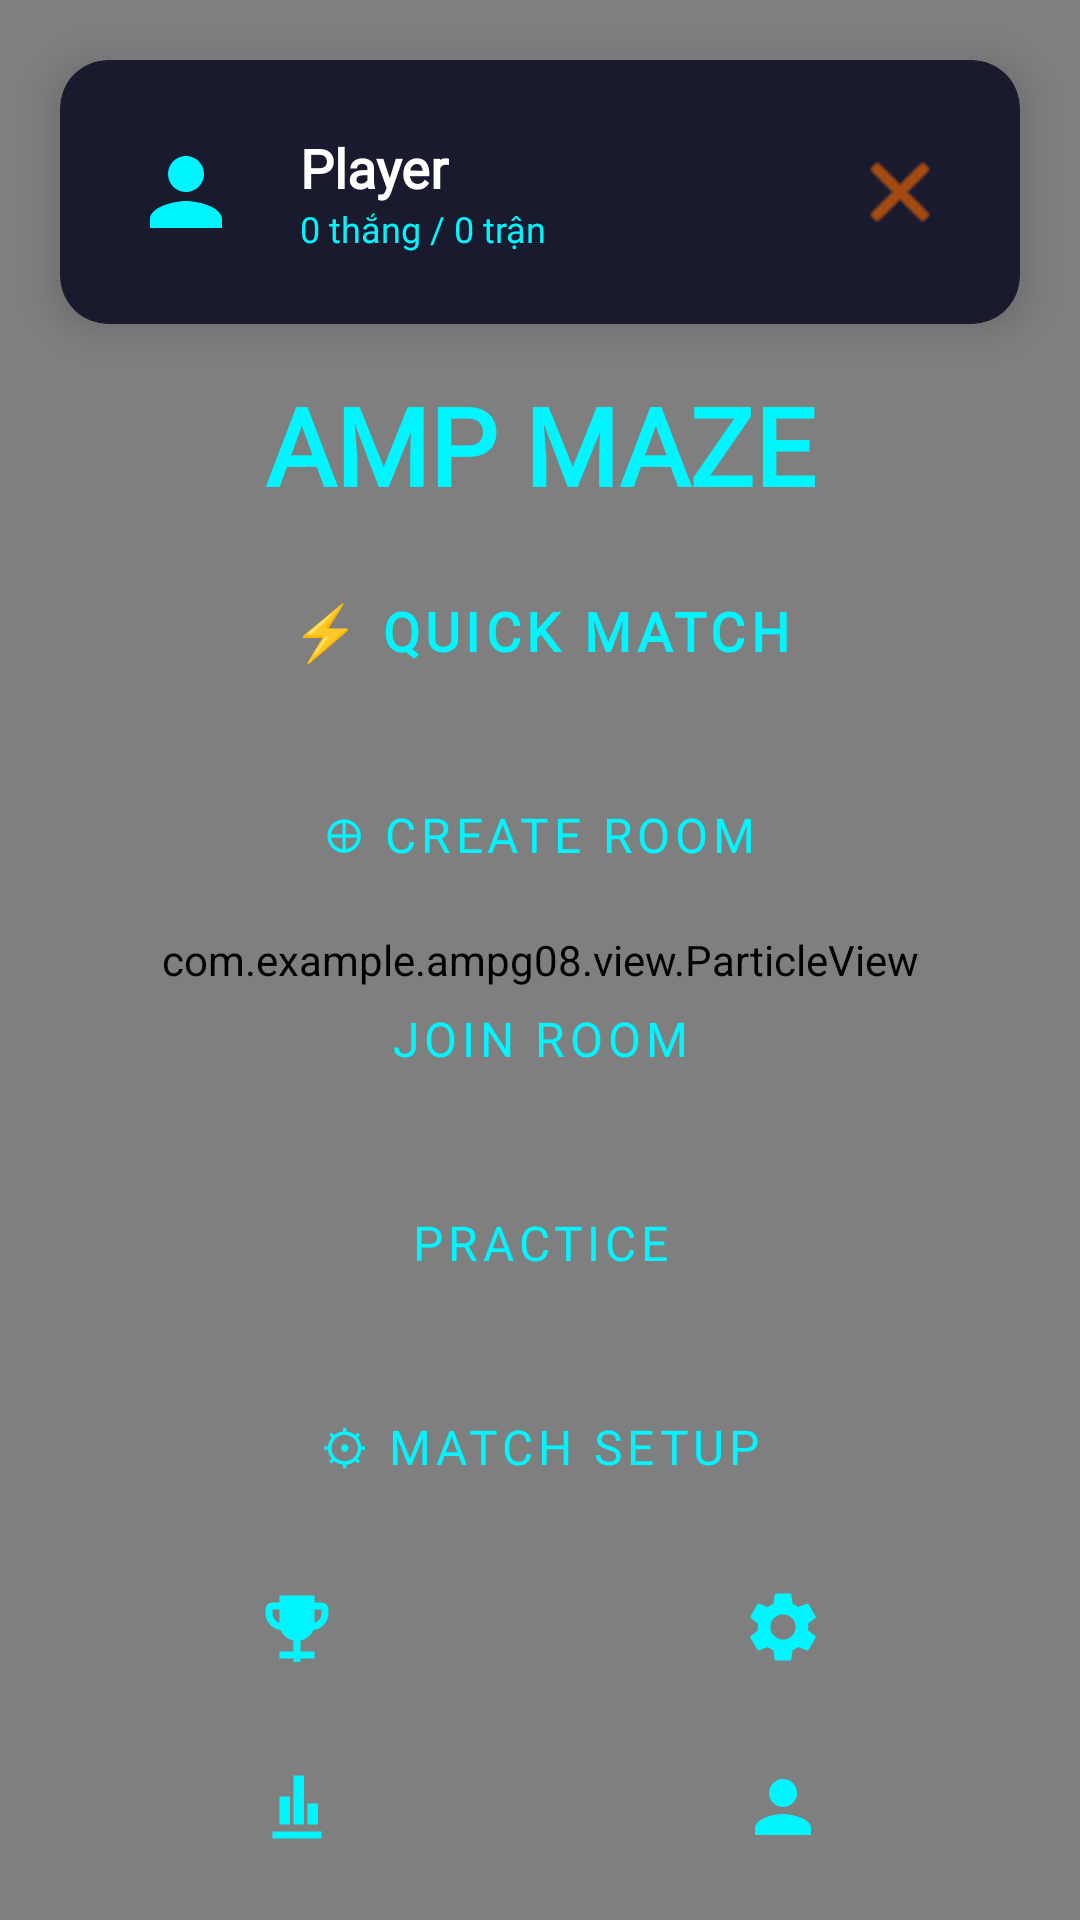

Android layout source for this screen:
<!-- AndroidManifest.xml: application theme Theme.TiltArena -->
<!-- res/layout/activity_home.xml -->
<?xml version="1.0" encoding="utf-8"?>
<androidx.constraintlayout.widget.ConstraintLayout
    xmlns:android="http://schemas.android.com/apk/res/android"
    xmlns:app="http://schemas.android.com/apk/res-auto"
    android:layout_width="match_parent"
    android:layout_height="match_parent"
    android:background="@color/color_background">

    <com.example.ampg08.view.ParticleView
        android:id="@+id/particleView"
        android:layout_width="0dp" android:layout_height="0dp"
        app:layout_constraintTop_toTopOf="parent"
        app:layout_constraintBottom_toBottomOf="parent"
        app:layout_constraintStart_toStartOf="parent"
        app:layout_constraintEnd_toEndOf="parent" />

    
    <androidx.cardview.widget.CardView
        android:id="@+id/cardUser"
        android:layout_width="0dp"
        android:layout_height="wrap_content"
        app:cardBackgroundColor="@color/color_surface"
        app:cardCornerRadius="16dp"
        app:cardElevation="8dp"
        android:layout_margin="20dp"
        app:layout_constraintTop_toTopOf="parent"
        app:layout_constraintStart_toStartOf="parent"
        app:layout_constraintEnd_toEndOf="parent">

        <LinearLayout android:layout_width="match_parent" android:layout_height="wrap_content"
            android:padding="16dp" android:orientation="horizontal" android:gravity="center_vertical">

            <ImageView
                android:layout_width="52dp"
                android:layout_height="@dimen/button_height"
                android:src="@drawable/ic_profile"
                android:contentDescription="@string/profile"
                app:tint="@color/color_primary"
                android:padding="8dp" />

            <LinearLayout android:layout_width="0dp" android:layout_height="wrap_content"
                android:layout_weight="1" android:orientation="vertical" android:layout_marginStart="12dp">
                <TextView android:id="@+id/tvUsername"
                    android:layout_width="wrap_content" android:layout_height="wrap_content"
                    android:text="@string/home_player_default" android:textColor="@color/color_text_primary"
                    android:textSize="@dimen/text_size_body_lg" android:fontFamily="@font/rajdhani" android:textStyle="bold" />
                <TextView android:id="@+id/tvStats"
                    android:layout_width="wrap_content" android:layout_height="wrap_content"
                    android:text="@string/home_stats_default" android:textColor="@color/color_primary"
                    android:textSize="@dimen/text_size_caption" android:fontFamily="@font/rajdhani" />
            </LinearLayout>

            <ImageButton android:id="@+id/btnLogout"
                android:layout_width="48dp" android:layout_height="48dp"
                android:src="@android:drawable/ic_menu_close_clear_cancel"
                android:background="?attr/selectableItemBackgroundBorderless"
                android:padding="12dp"
                app:tint="@color/color_secondary"
                android:contentDescription="@string/logout" />
        </LinearLayout>
    </androidx.cardview.widget.CardView>

    
    <TextView
        android:id="@+id/tvTitleHome"
        android:layout_width="wrap_content" android:layout_height="wrap_content"
        android:text="@string/home_title"
        android:textSize="36sp" android:textColor="@color/color_primary"
        android:fontFamily="@font/orbitron" android:textStyle="bold"
        app:layout_constraintTop_toBottomOf="@id/cardUser"
        app:layout_constraintStart_toStartOf="parent"
        app:layout_constraintEnd_toEndOf="parent"
        android:layout_marginTop="16dp" />

    
    <LinearLayout
        android:id="@+id/menuButtons"
        android:layout_width="0dp" android:layout_height="wrap_content"
        android:orientation="vertical"
        android:layout_marginStart="24dp"
        android:layout_marginEnd="24dp"
        app:layout_constraintTop_toBottomOf="@id/tvTitleHome"
        app:layout_constraintBottom_toBottomOf="parent"
        app:layout_constraintStart_toStartOf="parent"
        app:layout_constraintEnd_toEndOf="parent">

        <Button android:id="@+id/btnQuickMatch"
            style="@style/ButtonStyle.Neon.Large"
            android:layout_width="match_parent" android:layout_height="@dimen/button_height"
            android:text="⚡ QUICK MATCH"
            android:layout_marginBottom="12dp" />

        <Button android:id="@+id/btnCreate"
            style="@style/ButtonStyle.Neon"
            android:layout_width="match_parent" android:layout_height="@dimen/button_height"
            android:text="@string/home_btn_create_room"
            android:layout_marginBottom="12dp" />

        <Button android:id="@+id/btnJoin"
            style="@style/ButtonStyle.Neon"
            android:layout_width="match_parent" android:layout_height="@dimen/button_height"
            android:text="@string/home_btn_join_room"
            android:layout_marginBottom="12dp" />

        <Button android:id="@+id/btnPractice"
            style="@style/ButtonStyle.Neon"
            android:layout_width="match_parent" android:layout_height="@dimen/button_height"
            android:text="@string/home_btn_practice"
            android:layout_marginBottom="12dp" />

        <Button android:id="@+id/btnMatchSetup"
            style="@style/ButtonStyle.Neon"
            android:layout_width="match_parent" android:layout_height="@dimen/button_height"
            android:text="@string/home_btn_match_setup"
            android:layout_marginBottom="12dp" />

        <LinearLayout android:layout_width="match_parent" android:layout_height="wrap_content"
            android:orientation="horizontal"
            android:layout_marginBottom="12dp">
            <Button android:id="@+id/btnScore"
                style="@style/ButtonStyle.Neon"
                android:layout_width="0dp" android:layout_height="48dp"
                android:layout_weight="1"
                android:text="@null"
                android:drawableTop="@drawable/ic_score"
                android:drawableTint="@color/color_primary"
                android:gravity="center"
                android:contentDescription="@string/home_btn_score"
                android:layout_marginEnd="6dp" />
            <Button android:id="@+id/btnSettings"
                style="@style/ButtonStyle.Neon"
                android:layout_width="0dp" android:layout_height="48dp"
                android:layout_weight="1"
                android:text="@null"
                android:drawableTop="@drawable/ic_settings"
                android:drawableTint="@color/color_primary"
                android:gravity="center"
                android:contentDescription="@string/home_btn_settings"
                android:layout_marginStart="6dp" />
        </LinearLayout>

        <LinearLayout android:layout_width="match_parent" android:layout_height="wrap_content"
            android:orientation="horizontal">
            <Button android:id="@+id/btnLeaderboard"
                style="@style/ButtonStyle.Neon"
                android:layout_width="0dp" android:layout_height="48dp"
                android:layout_weight="1"
                android:text="@null"
                android:drawableTop="@drawable/ic_leaderboard"
                android:drawableTint="@color/color_primary"
                android:gravity="center"
                android:contentDescription="@string/home_btn_leaderboard"
                android:layout_marginEnd="6dp" />
            <Button android:id="@+id/btnProfile"
                style="@style/ButtonStyle.Neon"
                android:layout_width="0dp" android:layout_height="48dp"
                android:layout_weight="1"
                android:text="@null"
                android:drawableTop="@drawable/ic_profile"
                android:drawableTint="@color/color_primary"
                android:gravity="center"
                android:contentDescription="@string/home_btn_profile"
                android:layout_marginStart="6dp" />
        </LinearLayout>
    </LinearLayout>

</androidx.constraintlayout.widget.ConstraintLayout>
<!-- resources referenced by this layout -->
<resources>
  <color name="color_background">#0A0A0F</color>
  <color name="color_primary">#00F5FF</color>
  <color name="color_secondary">#FF6B00</color>
  <color name="color_surface">#1A1A2E</color>
  <color name="color_text_primary">#FFFFFF</color>
  <dimen name="button_height">56dp</dimen>
  <dimen name="text_size_body_lg">18sp</dimen>
  <dimen name="text_size_caption">12sp</dimen>
  <!-- drawable ic_leaderboard (drawable) -->
  <?xml version="1.0" encoding="utf-8"?>
  <vector xmlns:android="http://schemas.android.com/apk/res/android"
      android:width="28dp"
      android:height="28dp"
      android:viewportWidth="24"
      android:viewportHeight="24">
      <path
          android:fillColor="#00F5FF"
          android:pathData="M5,21h14v-2H5v2zM7,17h3V9H7v8zM11,17h3V3h-3v14zM15,17h3v-6h-3v6z" />
  </vector>
  <!-- drawable ic_profile (drawable) -->
  <?xml version="1.0" encoding="utf-8"?>
  <vector xmlns:android="http://schemas.android.com/apk/res/android"
      android:width="28dp"
      android:height="28dp"
      android:viewportWidth="24"
      android:viewportHeight="24">
      <path
          android:fillColor="#00F5FF"
          android:pathData="M12,12c2.21,0 4,-1.79 4,-4s-1.79,-4 -4,-4 -4,1.79 -4,4 1.79,4 4,4zM12,14c-2.67,0 -8,1.34 -8,4v2h16v-2c0,-2.66 -5.33,-4 -8,-4z" />
  </vector>
  <!-- drawable ic_score (drawable) -->
  <?xml version="1.0" encoding="utf-8"?>
  <vector xmlns:android="http://schemas.android.com/apk/res/android"
      android:width="28dp"
      android:height="28dp"
      android:viewportWidth="24"
      android:viewportHeight="24">
      <path
          android:fillColor="#00F5FF"
          android:pathData="M19,5h-2V3H7v2H5C3.9,5 3,5.9 3,7v1c0,2.55 1.92,4.63 4.39,4.94 0.63,1.5 1.98,2.63 3.61,2.96V19H7v2h10v-2h-4v-3.1c1.63,-0.33 2.98,-1.46 3.61,-2.96C19.08,12.63 21,10.55 21,8V7C21,5.9 20.1,5 19,5zM5,8V7h2v3.82C5.84,10.4 5,9.3 5,8zM19,8c0,1.3 -0.84,2.4 -2,2.82V7h2V8z" />
      <path
          android:fillColor="#00F5FF"
          android:pathData="M11,21h2v1h-2z" />
  </vector>
  <string name="home_btn_create_room">⊕  CREATE ROOM</string>
  <string name="home_btn_join_room"> JOIN ROOM</string>
  <string name="home_btn_leaderboard">🏆  LEADERBOARD</string>
  <string name="home_btn_match_setup">⚙  MATCH SETUP</string>
  <string name="home_btn_practice">  PRACTICE</string>
  <string name="home_btn_profile">👤  PROFILE</string>
  <string name="home_btn_score">SCORES</string>
  <string name="home_btn_settings">⚙  SETTINGS</string>
  <string name="home_player_default">Player</string>
  <string name="home_stats_default">0 thắng / 0 trận</string>
  <string name="home_title">AMP MAZE</string>
  <string name="logout">Đăng xuất</string>
  <string name="profile">Hồ sơ</string>
  <style name="ButtonStyle.Neon.Large" parent="ButtonStyle.Neon">
          <item name="android:layout_height">@dimen/button_height_lg</item>
          <item name="android:textSize">18sp</item>
          <item name="android:textStyle">bold</item>
      </style>
  <style name="Theme.TiltArena" parent="Theme.Material3.DayNight.NoActionBar">
          <item name="colorPrimary">@color/color_primary</item>
          <item name="colorSecondary">@color/color_secondary</item>
          <item name="android:windowBackground">@color/color_background</item>
          <item name="android:statusBarColor">@android:color/transparent</item>
          <item name="android:navigationBarColor">@android:color/transparent</item>
          <item name="android:windowTranslucentStatus">true</item>
      </style>
  <dimen name="text_size_body">16sp</dimen>
  <dimen name="button_corner_radius">12dp</dimen>
  <color name="color_primary_glow">#4D00F5FF</color>
  <dimen name="button_height_lg">64dp</dimen>
</resources>
